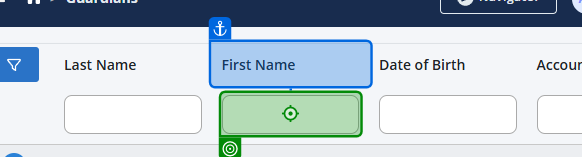
Task: Smoke Test Automation for TMNP
Workflow: TC - Edit Guardian

Step 1: type "guardian["FirstName"].ToString()" into 'First Name'

Step 2: type "((DateTime)guardian["DateOfBirth"]).ToString("MM/dd/yyyy")" into 'Date of Birth' (no picture)

Step 3: type "int.Parse(guardianIdentifier) == 0 ? "" : int.Parse(guardianIdentifier)  == 1 ? guardian["MRN"].ToString() : int.Parse(guardianIdentifier)  ==2 ? guardian["AccountNumber"].ToString() : """ into 'Account Number' (no picture)

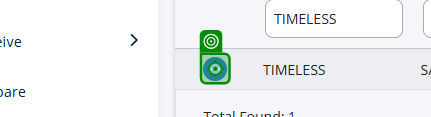
Step 4: click on 'Click for Actions'

Step 5: click (no picture)

Step 6: get-text from 'First Name' (no picture)

Step 7: get-text from 'Last Name' (no picture)

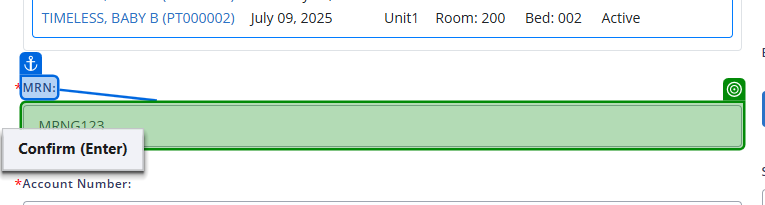
Step 8: get-text

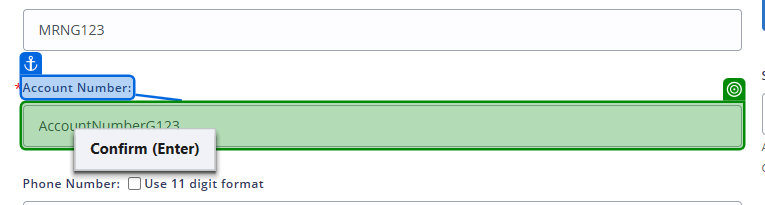
Step 9: get-text from 'Account Number'

Step 10: get-text (no picture) (repeated 2 times)

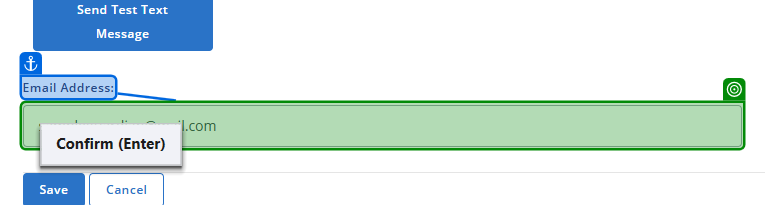
Step 12: get-text from 'Email Address'

Step 13: get-text from 'Date of Birth' (no picture)

Step 14: type "guardian["FirstName"].ToString() + " UPDATED"" into 'First Name' (no picture)

Step 15: type "guardian["LastName"].ToString() + " UPDATED"" into 'Last Name' (no picture)

Step 16: click on 'Save' (no picture)

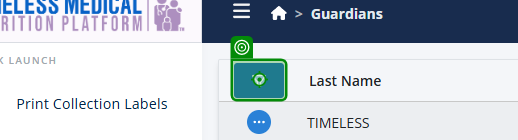
Step 17: click

Step 18: type "guardian["LastName"].ToString() + " UPDATED"" into 'Last Name' (no picture)

Step 19: type "guardian["FirstName"].ToString() + " UPDATED"" into 'First Name' (same screen as step 1)